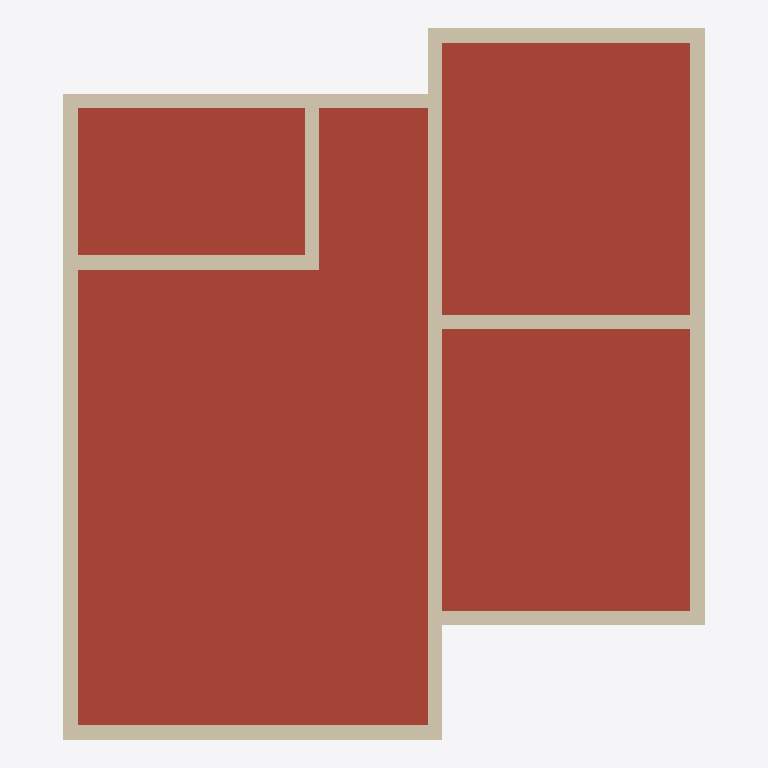
Plan cut of the same IFC building model at storey 'PAVIMENTO 1' (level 3.10 m, cut at 4.50 m), seen from above with north up, elements coloured by IFC class: 12 walls (beige), 1 roof (red-brown). Cut surfaces are drawn darker.
Extent 6.7 m × 7.4 m × 3.0 m (x, y, z). Storeys (6): NÍVEL TERRENO at 0.00 m; TÉRREO at 0.30 m; PAVIMENTO 1 at 3.10 m; PAVIMENTO 2 at 5.90 m; PAVIMENTO 3 at 8.70 m; COBERTURA at 11.50 m. Elements (24): 12 IfcWallStandardCase, 5 IfcDoor, 5 IfcWindow, 1 IfcRoof, 1 IfcSlab.

HEADER;
FILE_DESCRIPTION(('ViewDefinition [CoordinationView, QuantityTakeOffAddOnView]','RevitIdentifiers [ContentGUID: 4dde7a83-006e-403e-97cc-95adf8d5c515, VersionGUID: b78222c3-8812-4405-a735-23a03ae4410c, NumberOfSaves: 4]','CoordinateReference [CoordinateBase: Coordenadas compartilhadas, ProjectSite: Internal]'),'2;1');
FILE_NAME('Projeto_2x3_2ndsb.ifc','2025-11-18T13:21:46-03:00',(''),(''),'ODA SDAI 24.12','Autodesk Revit 25.4.30.30 (PTB) - IFC 25.4.30.30','');
FILE_SCHEMA(('IFC2X3'));
ENDSEC;
DATA;
#41=IFCPROJECT('1Dtdg306v0FfVCbQq7AZhb',#18,'01-140706',$,$,'CURSO DE REVIT ARCHITECTURE','/02',(#34,#39),#7418);
#77=IFCSITE('1Dtdg306v0FfVCbQq7AZhd',#18,'Default',$,$,#76,$,$,.ELEMENT.,(-7,-5,-57,-865905),(-34,-50,-5,-516052),0.0,$,$);
#51=IFCBUILDING('1Dtdg306v0FfVCbQq7AZha',#18,'',$,$,#49,$,'',.ELEMENT.,$,$,#50);
#54=IFCBUILDINGSTOREY('2rb9notNT3tPF5T0440xqn',#18,'NÍVEL TERRENO',$,'Nível:Nível Acabado',#53,$,'NÍVEL TERRENO',.ELEMENT.,0.0);
#58=IFCBUILDINGSTOREY('2Rf9oBhgHEyeL1DTvmhMgK',#18,'TÉRREO',$,'Nível:Nível Acabado',#57,$,'TÉRREO',.ELEMENT.,0.29999999999999993);
#62=IFCBUILDINGSTOREY('2Rf9oBhgHEyeL1DTvmhMf1',#18,'PAVIMENTO 1',$,'Nível:Nível Acabado',#61,$,'PAVIMENTO 1',.ELEMENT.,3.0999999999999996);
#66=IFCBUILDINGSTOREY('1t1i2nPM97T9zWvAx7jtyY',#18,'PAVIMENTO 2',$,'Nível:Nível Acabado',#65,$,'PAVIMENTO 2',.ELEMENT.,5.8999999999999995);
#70=IFCBUILDINGSTOREY('1t1i2nPM97T9zWvAx7jty0',#18,'PAVIMENTO 3',$,'Nível:Nível Acabado',#69,$,'PAVIMENTO 3',.ELEMENT.,8.7);
#74=IFCBUILDINGSTOREY('1XsWCPDKz8txU0TScJQxOm',#18,'COBERTURA',$,'Nível:Nível Acabado',#73,$,'COBERTURA',.ELEMENT.,11.5);
#6757=IFCROOF('3UvhI4DvL7Oe1rj6Rf5cDd',#18,'Telhado básico:Laje - 10 cm:644125',$,'Telhado básico:Laje - 10 cm',#6727,$,'644125',.NOTDEFINED.);
#998=IFCWALLSTANDARDCASE('0RYC6nvOjDuxjMn6UKUjWB',#18,'Parede básica:15cm:638420',$,'Parede básica:15cm',#974,#978,'638420');
#1319=IFCWALLSTANDARDCASE('0RYC6nvOjDuxjMn6UKUgN_',#18,'Parede básica:15cm:639009',$,'Parede básica:15cm',#1299,#1303,'639009');
#1563=IFCWALLSTANDARDCASE('0RYC6nvOjDuxjMn6UKUgSN',#18,'Parede básica:15cm:639688',$,'Parede básica:15cm',#1548,#1552,'639688');
#1117=IFCWALLSTANDARDCASE('0RYC6nvOjDuxjMn6UKUjlt',#18,'Parede básica:15cm:638504',$,'Parede básica:15cm',#1099,#1103,'638504');
#1169=IFCWALLSTANDARDCASE('0RYC6nvOjDuxjMn6UKUjj4',#18,'Parede básica:15cm:638619',$,'Parede básica:15cm',#1148,#1152,'638619');
#1268=IFCWALLSTANDARDCASE('0RYC6nvOjDuxjMn6UKUjeH',#18,'Parede básica:15cm:638926',$,'Parede básica:15cm',#1250,#1254,'638926');
#1369=IFCWALLSTANDARDCASE('0RYC6nvOjDuxjMn6UKUgMW',#18,'Parede básica:15cm:639103',$,'Parede básica:15cm',#1350,#1354,'639103');
#1517=IFCWALLSTANDARDCASE('0RYC6nvOjDuxjMn6UKUgG4',#18,'Parede básica:15cm:639451',$,'Parede básica:15cm',#1499,#1503,'639451');
#1609=IFCWALLSTANDARDCASE('0RYC6nvOjDuxjMn6UKUg2N',#18,'Parede básica:15cm:640328',$,'Parede básica:15cm',#1594,#1598,'640328');
#1468=IFCWALLSTANDARDCASE('0RYC6nvOjDuxjMn6UKUgHT',#18,'Parede básica:15cm:639362',$,'Parede básica:15cm',#1450,#1454,'639362');
#1419=IFCWALLSTANDARDCASE('0RYC6nvOjDuxjMn6UKUgKB',#18,'Parede básica:15cm:639188',$,'Parede básica:15cm',#1400,#1404,'639188');
#1219=IFCWALLSTANDARDCASE('0RYC6nvOjDuxjMn6UKUjf3',#18,'Parede básica:15cm:638876',$,'Parede básica:15cm',#1200,#1204,'638876');
ENDSEC;
